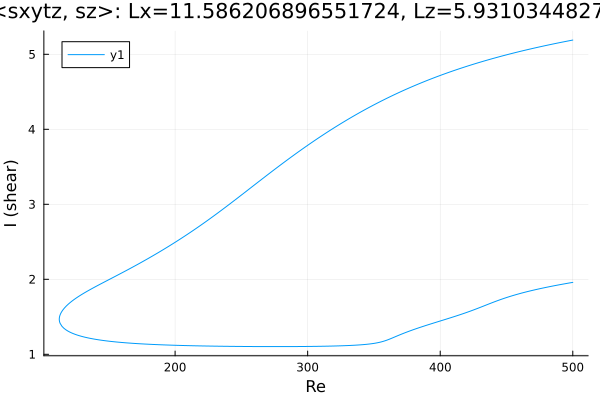

The file beside this chart, header and first rows:
Re, shear
500.0, 5.19
499.5, 5.188
498.1, 5.184
496.7, 5.179
495.3, 5.174
493.9, 5.169
492.5, 5.164
491.1, 5.159
489.6, 5.154
488.2, 5.149
486.8, 5.144
485.4, 5.139
484, 5.133
482.6, 5.128
481.2, 5.123
479.7, 5.117
478.3, 5.112
476.9, 5.107
475.5, 5.101
474.1, 5.096
472.7, 5.09
471.3, 5.084
469.8, 5.079
468.4, 5.073
467, 5.067
465.6, 5.061
464.2, 5.055
462.8, 5.049
461.4, 5.043
459.9, 5.037
458.5, 5.031
457.1, 5.025
455.7, 5.019
454.3, 5.012
452.9, 5.006
451.5, 5
450, 4.993
448.6, 4.987
447.2, 4.98
445.8, 4.973
444.4, 4.967
443, 4.96
441.6, 4.953
440.1, 4.946
438.7, 4.939
437.3, 4.932
435.9, 4.925
434.5, 4.918
433.1, 4.91
431.7, 4.903
430.2, 4.896
428.8, 4.888
427.4, 4.881
426, 4.873
424.6, 4.865
423.2, 4.857
421.8, 4.85
420.3, 4.842
418.9, 4.834
417.5, 4.826
... 564 more rows
